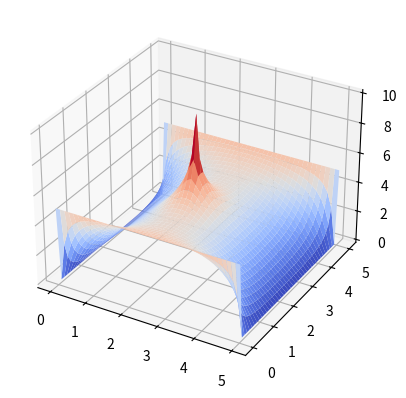

Generate this figure with matplotlib:
# -*- coding: utf-8 -*-
"""
Created on Thu Oct 29 11:14:40 2020

[redacted]
"""
import matplotlib.pyplot as plt
from mpl_toolkits.mplot3d import Axes3D
from matplotlib import cm
import numpy as np


# Size of grid
N = 40

# Initialize grid(packed with 0)
grid = np.zeros((N+2,N+2))


step = 500

ax = 5
ay = 5
hx = ax/(N-1)
hy = ay/(N-1)
x = np.linspace(0,ax,N+2)
y = np.linspace(0,ay,N+2)

# Give boundary condition
for i in range(N+2):
    
    grid[0,i] = 5
    grid[N+1,i] = 5
    
# Initial grid
print(grid)


# iteration function
def iteration():
    for i in range(N):
        for j in range(N):
            grid[i+1,j+1] = (grid[i+2,j+1] + grid[i,j+1] + \
                grid[i+1,j+2] + grid[i+1,j])/4
    
        grid[20,20] = 10


# Iterate grid
for i in range(step):
    iteration()


# Plot
hf = plt.figure()
ha = hf.add_subplot(111,projection='3d')

X, Y = np.meshgrid(x,y)
ha.plot_surface(X,Y,grid,cmap=cm.coolwarm)
plt.show()
plt.savefig("laplace equation", dpi=300)


# Output grid
print(grid)